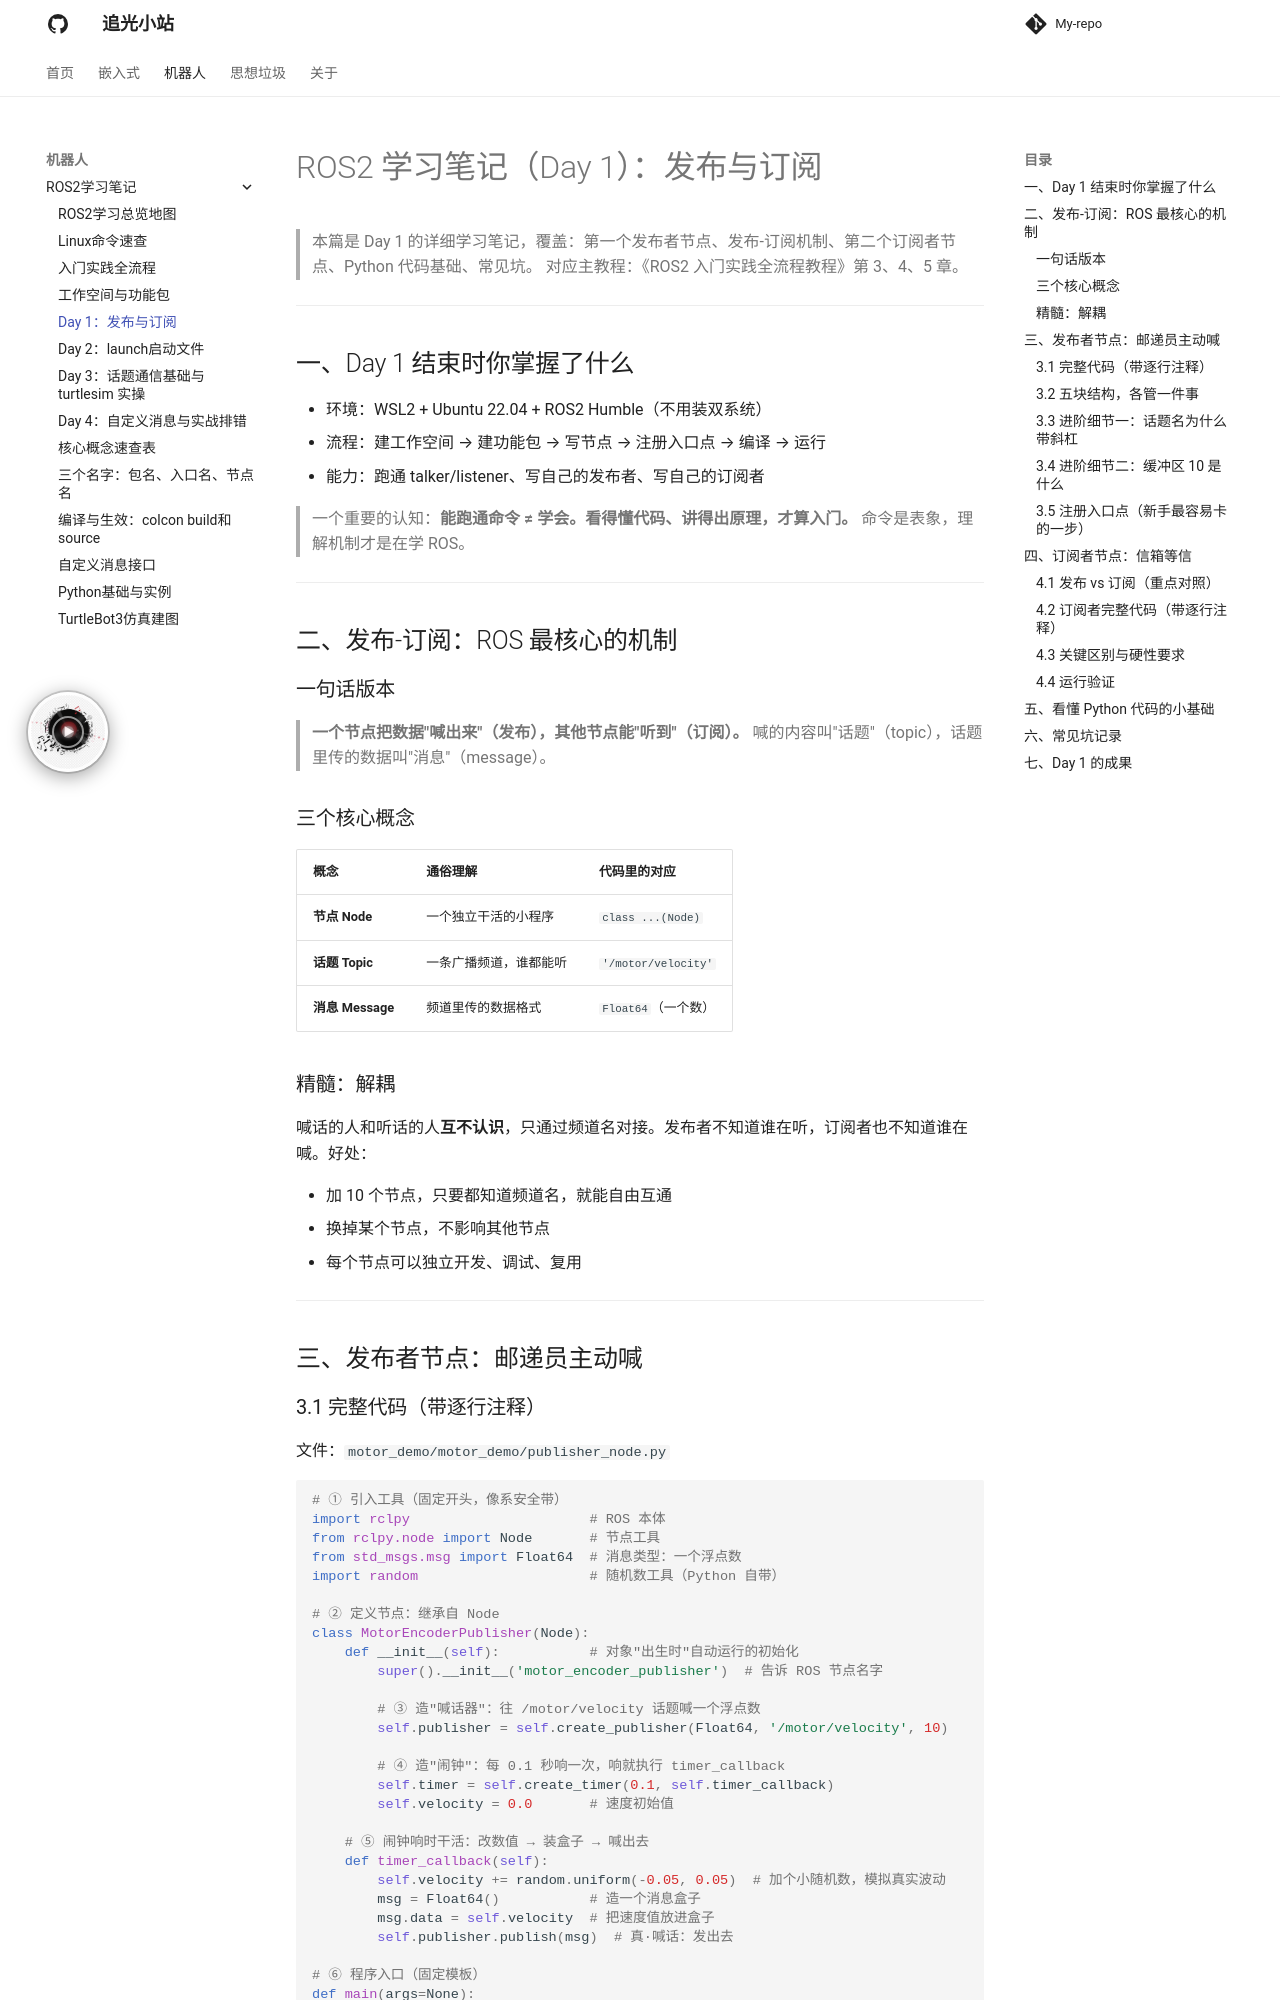

repository: Shengwq/Shengwq.github.io · page: 机器人/ROS2学习笔记/ROS2 学习笔记（Day 1）发布与订阅/index.html · generator: mkdocs

# ROS2 学习笔记（Day 1）：发布与订阅

> 本篇是 Day 1 的详细学习笔记，覆盖：第一个发布者节点、发布-订阅机制、第二个订阅者节点、Python 代码基础、常见坑。
> 对应主教程：《ROS2 入门实践全流程教程》第 3、4、5 章。

---

## 一、Day 1 结束时你掌握了什么

- 环境：WSL2 + Ubuntu 22.04 + ROS2 Humble（不用装双系统）
- 流程：建工作空间 → 建功能包 → 写节点 → 注册入口点 → 编译 → 运行
- 能力：跑通 talker/listener、写自己的发布者、写自己的订阅者

> 一个重要的认知：**能跑通命令 ≠ 学会。看得懂代码、讲得出原理，才算入门。** 命令是表象，理解机制才是在学 ROS。

---

## 二、发布-订阅：ROS 最核心的机制

### 一句话版本

> **一个节点把数据"喊出来"（发布），其他节点能"听到"（订阅）。**
> 喊的内容叫"话题"（topic），话题里传的数据叫"消息"（message）。

### 三个核心概念

| 概念 | 通俗理解 | 代码里的对应 |
|------|---------|-------------|
| **节点 Node** | 一个独立干活的小程序 | `class ...(Node)` |
| **话题 Topic** | 一条广播频道，谁都能听 | `'/motor/velocity'` |
| **消息 Message** | 频道里传的数据格式 | `Float64`（一个数） |

### 精髓：解耦

喊话的人和听话的人**互不认识**，只通过频道名对接。发布者不知道谁在听，订阅者也不知道谁在喊。好处：

- 加 10 个节点，只要都知道频道名，就能自由互通
- 换掉某个节点，不影响其他节点
- 每个节点可以独立开发、调试、复用

---

## 三、发布者节点：邮递员主动喊
